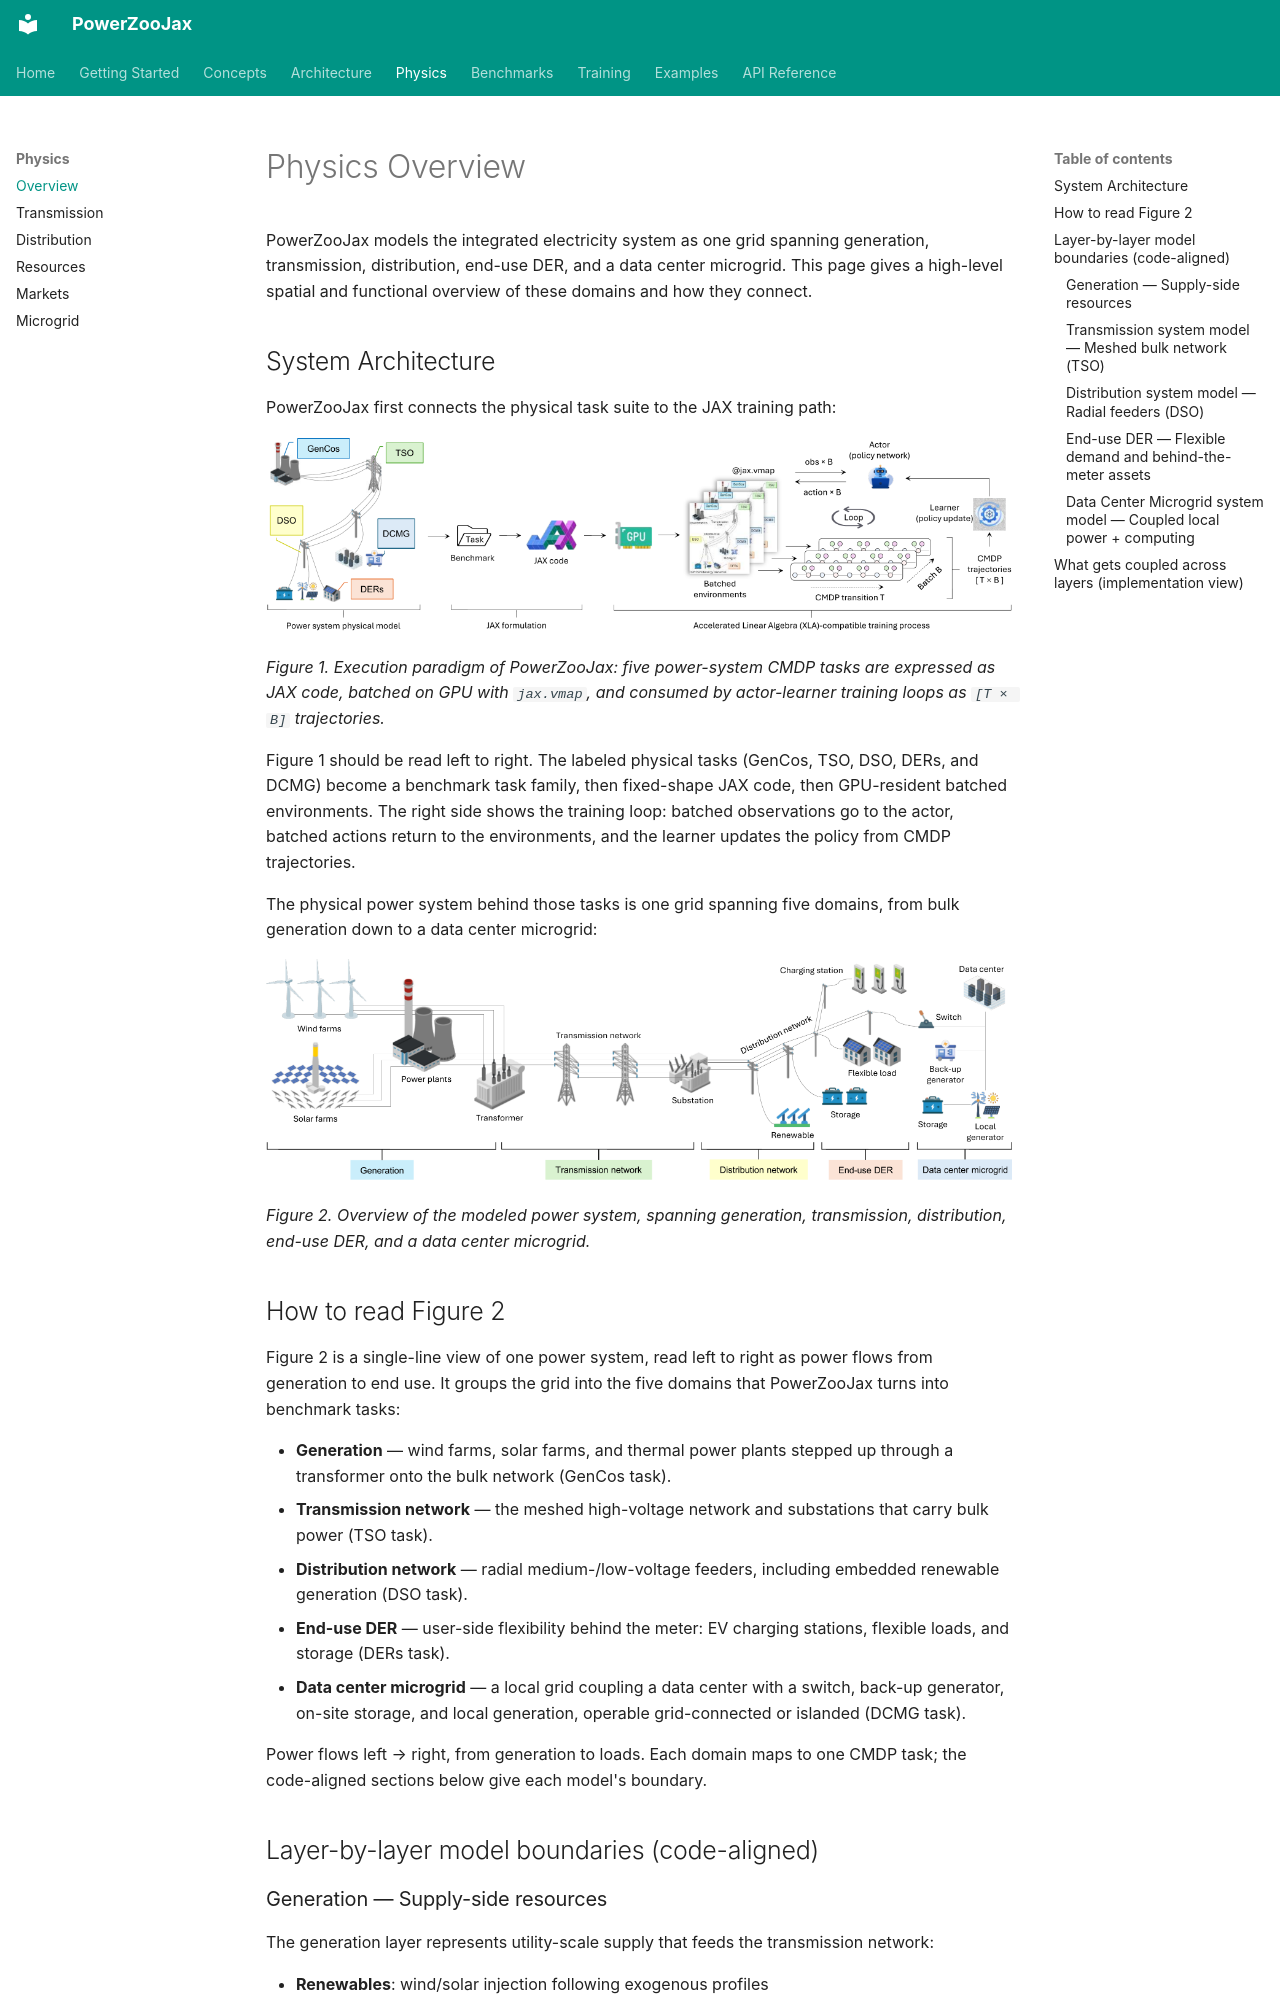

repository: powerzoojax/PowerZooJax · page: en/physics/overview/index.html · generator: mkdocs

# Physics Overview

PowerZooJax models the integrated electricity system as one grid spanning generation, transmission, distribution, end-use DER, and a data center microgrid. This page gives a high-level spatial and functional overview of these domains and how they connect.

## System Architecture

PowerZooJax first connects the physical task suite to the JAX training path:

![PowerZooJax execution paradigm](../../assets/images/physics/fig1_execution_paradigm.png){ width="100%" }

*Figure 1. Execution paradigm of PowerZooJax: five power-system CMDP tasks are expressed as JAX code, batched on GPU with `jax.vmap`, and consumed by actor-learner training loops as `[T × B]` trajectories.*

Figure 1 should be read left to right. The labeled physical tasks (GenCos, TSO, DSO, DERs, and DCMG) become a benchmark task family, then fixed-shape JAX code, then GPU-resident batched environments. The right side shows the training loop: batched observations go to the actor, batched actions return to the environments, and the learner updates the policy from CMDP trajectories.

The physical power system behind those tasks is one grid spanning five domains, from bulk generation down to a data center microgrid:

![PowerZooJax power system model](../../assets/images/physics/fig2_power_grid_model.png){ width="100%" }

*Figure 2. Overview of the modeled power system, spanning generation, transmission, distribution, end-use DER, and a data center microgrid.*

## How to read Figure 2

Figure 2 is a single-line view of one power system, read left to right as power flows from generation to end use. It groups the grid into the five domains that PowerZooJax turns into benchmark tasks:

- **Generation** — wind farms, solar farms, and thermal power plants stepped up through a transformer onto the bulk network (GenCos task).
- **Transmission network** — the meshed high-voltage network and substations that carry bulk power (TSO task).
- **Distribution network** — radial medium-/low-voltage feeders, including embedded renewable generation (DSO task).
- **End-use DER** — user-side flexibility behind the meter: EV charging stations, flexible loads, and storage (DERs task).
- **Data center microgrid** — a local grid coupling a data center with a switch, back-up generator, on-site storage, and local generation, operable grid-connected or islanded (DCMG task).

Power flows left → right, from generation to loads. Each domain maps to one CMDP task; the code-aligned sections below give each model's boundary.

## Layer-by-layer model boundaries (code-aligned)
